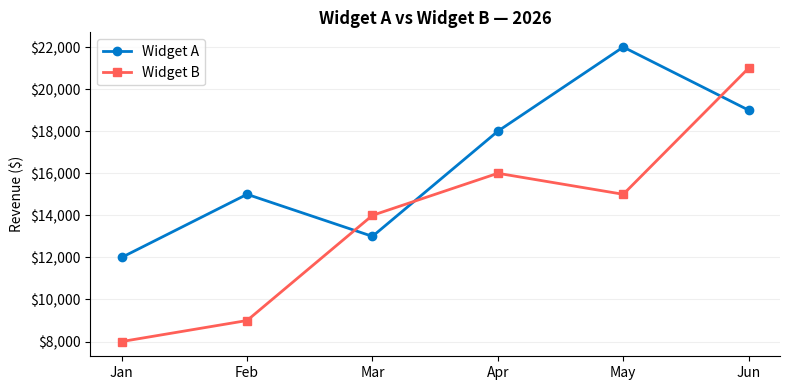
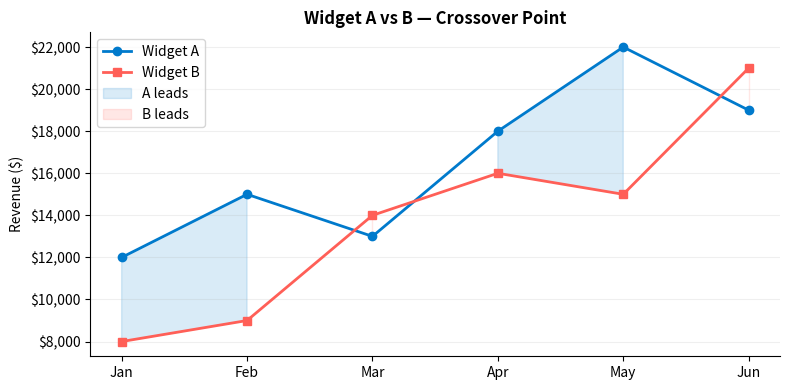
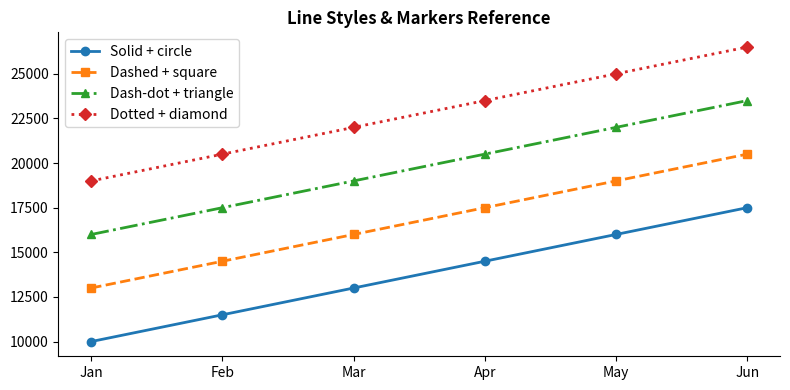

Source code (Python) for these figures, in order:
"""
Matplotlib 101 — Episode 02: "Compare the Two Products"
Karen: "Show me Widget A vs Widget B sales. On the same chart."

Run: python ep02_multiple_lines.py
"""
import matplotlib.pyplot as plt

months = ["Jan", "Feb", "Mar", "Apr", "May", "Jun"]
widget_a = [12000, 15000, 13000, 18000, 22000, 19000]
widget_b = [8000, 9000, 14000, 16000, 15000, 21000]

# ══════════════════════════════════════════════════
# ACT 1: Two Lines, Same Axes
# ══════════════════════════════════════════════════

fig, ax = plt.subplots(figsize=(8, 4))

ax.plot(months, widget_a, label="Widget A",
        color="#007acc", linewidth=2, marker="o", markersize=6)
ax.plot(months, widget_b, label="Widget B",
        color="#ff5f57", linewidth=2, marker="s", markersize=6)

# Legend — tells you which line is which
ax.legend()

ax.set_title("Widget A vs Widget B — 2026", fontweight="bold")
ax.set_ylabel("Revenue ($)")
ax.yaxis.set_major_formatter(plt.FuncFormatter(lambda x, _: f"${x:,.0f}"))
ax.spines["top"].set_visible(False)
ax.spines["right"].set_visible(False)
ax.grid(True, axis="y", alpha=0.2)

plt.tight_layout()
plt.show()

# Karen: "When did B overtake A?"

# ══════════════════════════════════════════════════
# ACT 2: Highlight the Crossover
# ══════════════════════════════════════════════════

fig, ax = plt.subplots(figsize=(8, 4))

ax.plot(months, widget_a, label="Widget A",
        color="#007acc", linewidth=2, marker="o")
ax.plot(months, widget_b, label="Widget B",
        color="#ff5f57", linewidth=2, marker="s")

# Fill between: green where A > B, red where B > A
ax.fill_between(months, widget_a, widget_b,
                where=[a > b for a, b in zip(widget_a, widget_b)],
                alpha=0.15, color="#007acc", label="A leads")
ax.fill_between(months, widget_a, widget_b,
                where=[b >= a for a, b in zip(widget_a, widget_b)],
                alpha=0.15, color="#ff5f57", label="B leads")

ax.legend(loc="upper left")
ax.set_title("Widget A vs B — Crossover Point", fontweight="bold")
ax.set_ylabel("Revenue ($)")
ax.yaxis.set_major_formatter(plt.FuncFormatter(lambda x, _: f"${x:,.0f}"))
ax.spines["top"].set_visible(False)
ax.spines["right"].set_visible(False)
ax.grid(True, axis="y", alpha=0.2)

plt.tight_layout()
plt.show()

# ══════════════════════════════════════════════════
# ACT 3: Line Styles & Markers
# ══════════════════════════════════════════════════

fig, ax = plt.subplots(figsize=(8, 4))

# Different line styles
styles = [
    {"linestyle": "-",  "marker": "o", "label": "Solid + circle"},
    {"linestyle": "--", "marker": "s", "label": "Dashed + square"},
    {"linestyle": "-.", "marker": "^", "label": "Dash-dot + triangle"},
    {"linestyle": ":",  "marker": "D", "label": "Dotted + diamond"},
]

for i, style in enumerate(styles):
    data = [10000 + i * 3000 + j * 1500 for j in range(6)]
    ax.plot(months, data, linewidth=2, markersize=6, **style)

ax.legend()
ax.set_title("Line Styles & Markers Reference", fontweight="bold")
ax.spines["top"].set_visible(False)
ax.spines["right"].set_visible(False)

plt.tight_layout()
plt.show()

# ══════════════════════════════════════════════════
# RECAP
# ══════════════════════════════════════════════════
# • Multiple ax.plot() calls = multiple lines on same chart
# • label="..." + ax.legend() = legend
# • fill_between(x, y1, y2, where=...) = shaded comparison
# • linestyle: "-", "--", "-.", ":"
# • marker: "o", "s", "^", "D", "v", "*", "+"
# • legend(loc="upper left") = position the legend
